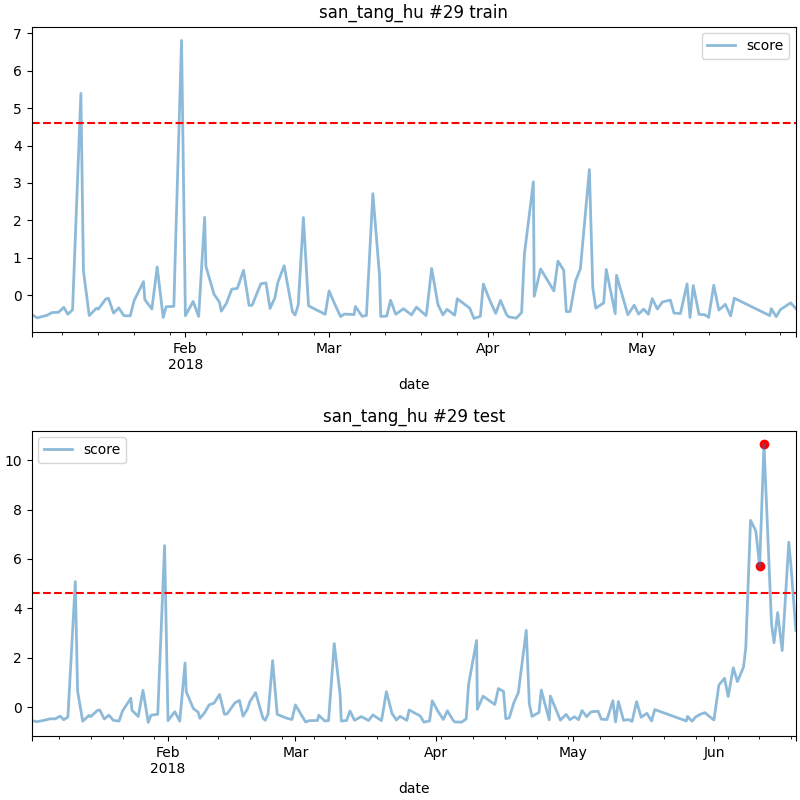

The table this chart was drawn from, first rows:
date, score
2018-06-11 01:00, 5.699
2018-06-12 00:00, 10.64
